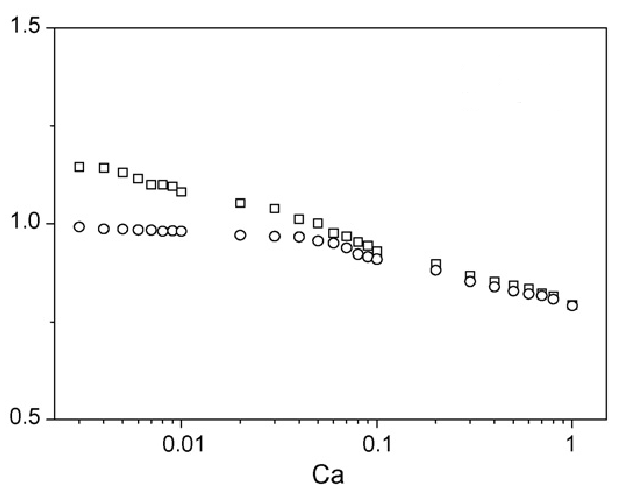

Values plotted in this chart, from the file beside it:
0.00267032, 0.991168, 1.14216
0.002703, 0.9909, 1.142
0.003609, 0.9836, 1.14
0.003652, 0.9836, 1.14
0.004482, 0.9837, 1.129
0.004536, 0.9837, 1.128
0.00537, 0.9838, 1.114
0.006204, 0.9813, 1.098
0.00628, 0.9811, 1.096
0.007169, 0.9788, 1.099
0.007256, 0.979, 1.099
0.008185, 0.9814, 1.094
0.008284, 0.9814, 1.094
0.009122, 0.9814, 1.085
0.009232, 0.9812, 1.084
0.01834, 0.9689, 1.054
0.01856, 0.9689, 1.053
0.02796, 0.9691, 1.039
0.0283, 0.969, 1.038
0.03733, 0.9667, 1.014
0.03778, 0.9661, 1.013
0.04693, 0.9565, 1.003
0.0569, 0.9489, 0.9762
0.05759, 0.9482, 0.9745
0.06655, 0.9388, 0.9695
0.07689, 0.9235, 0.9542
0.0857, 0.9159, 0.9427
0.08674, 0.9154, 0.9414
0.09667, 0.9108, 0.9323
0.09784, 0.9103, 0.9313
0.1944, 0.8804, 0.8989
0.1967, 0.8796, 0.8983
0.2963, 0.8507, 0.8678
0.2999, 0.8499, 0.8673
0.3956, 0.8398, 0.8556
0.4004, 0.8393, 0.8551
0.5033, 0.8296, 0.8424
0.5958, 0.8195, 0.8329
0.603, 0.8193, 0.8323
0.7052, 0.817, 0.8247
0.8051, 0.8094, 0.8182
0.8247, 0.8076, 0.8171
1.024, 0.7916, 0.7967
